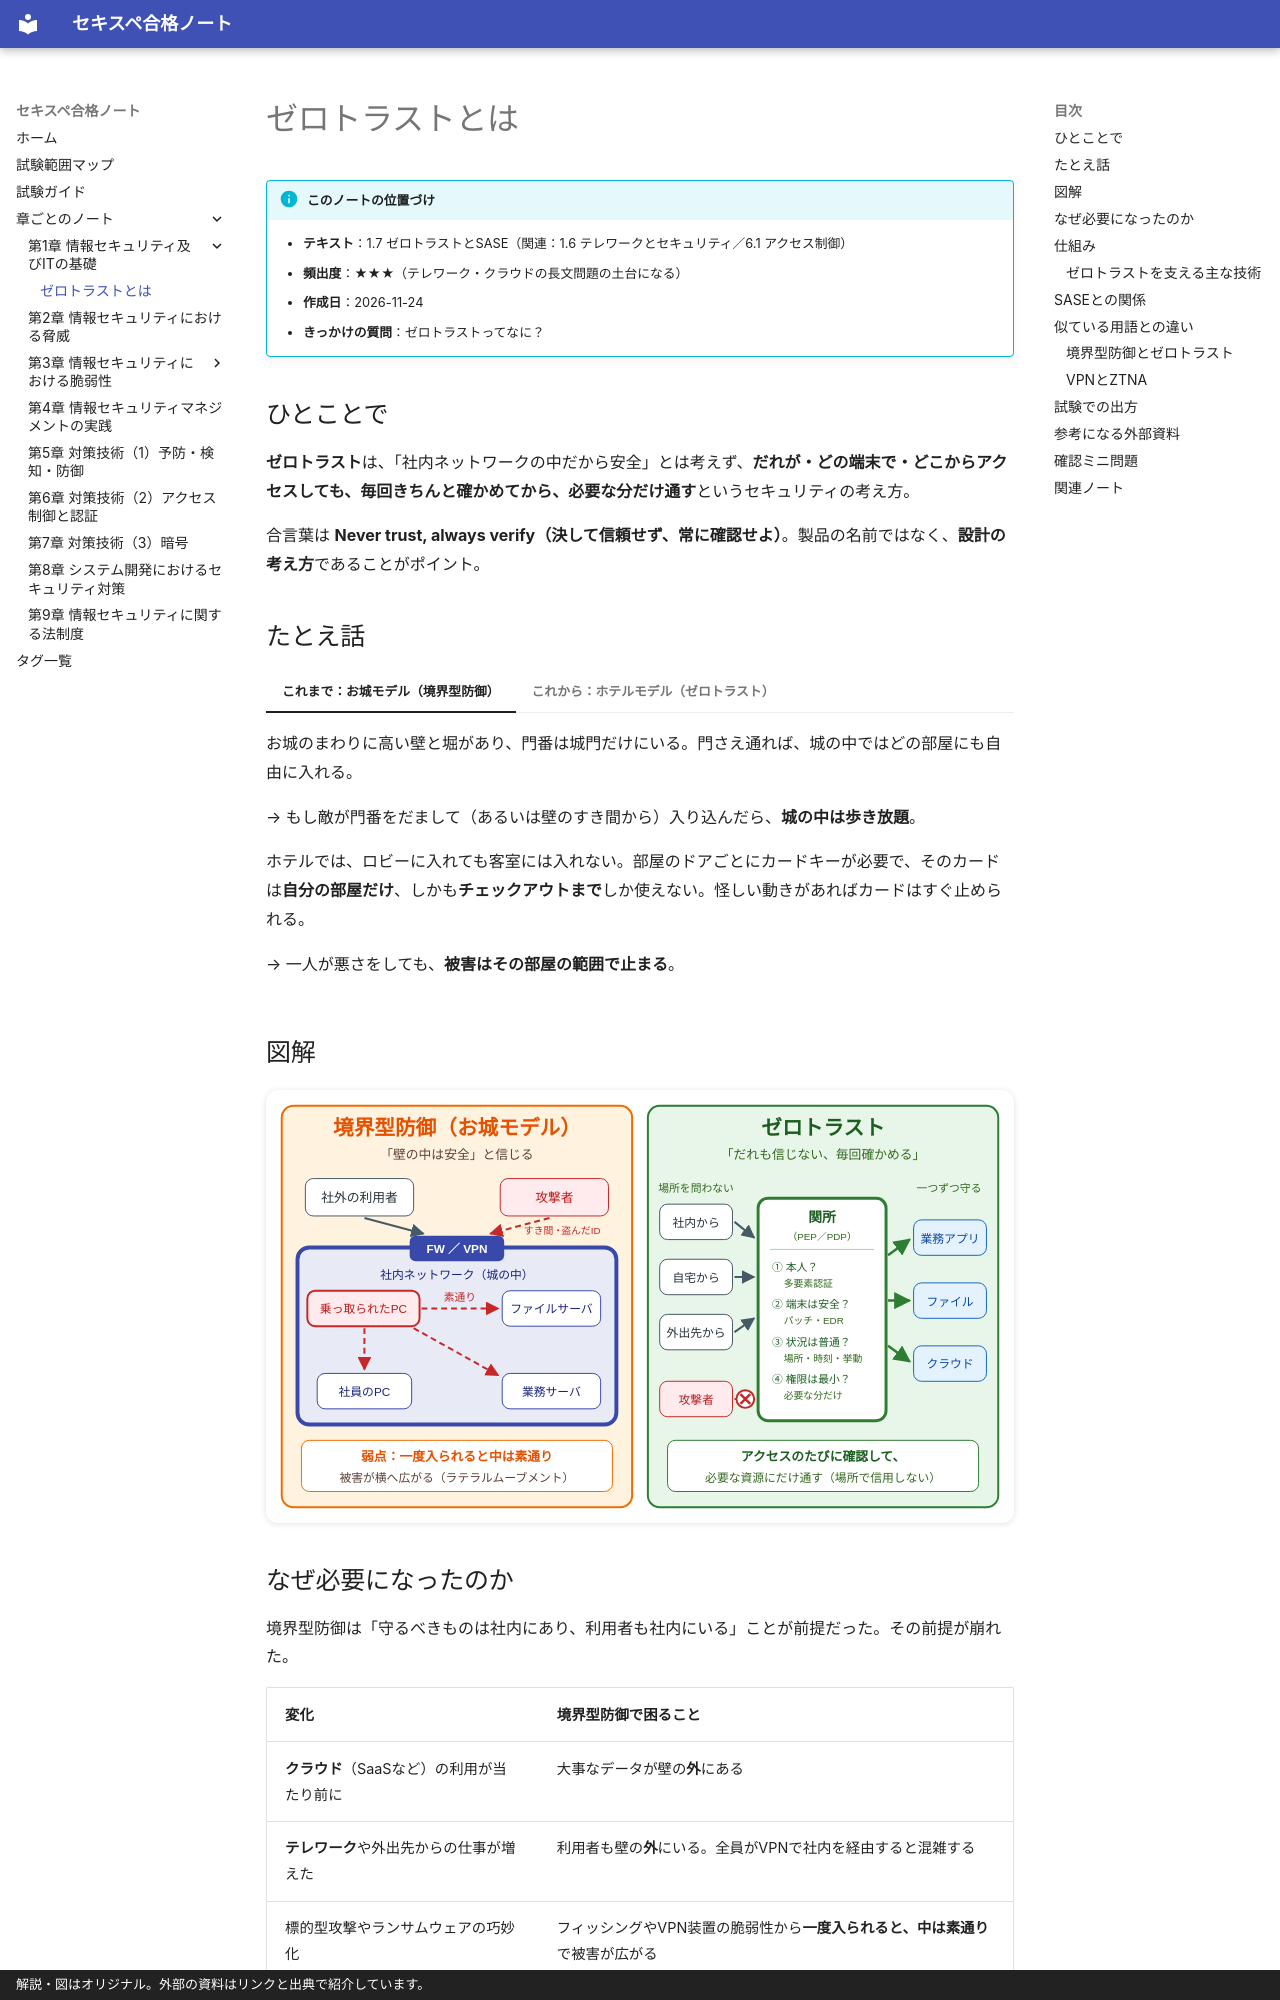

repository: popo-fukuro/STUDY-RISS · page: ch01/zero-trust/index.html · generator: mkdocs · copyright: 解説・図はオリジナル。外部の資料はリンクと出典で紹介しています。

---
title: ゼロトラストとは
description: 「社内だから安全」と信じず、すべてのアクセスを毎回確かめるゼロトラストの考え方を、境界型防御との比較とSASEまで含めて整理する。
tags:
  - 第1章 基礎
  - ネットワーク
  - 認証
  - 科目A-2
  - 科目B
  - 頻出
---

# ゼロトラストとは

!!! info "このノートの位置づけ"
    - **テキスト**：1.7 ゼロトラストとSASE（関連：1.6 テレワークとセキュリティ／6.1 アクセス制御）
    - **頻出度**：★★★（テレワーク・クラウドの長文問題の土台になる）
    - **作成日**：2026-11-24
    - **きっかけの質問**：ゼロトラストってなに？

## ひとことで

**ゼロトラスト**は、「社内ネットワークの中だから安全」とは考えず、**だれが・どの端末で・どこからアクセスしても、毎回きちんと確かめてから、必要な分だけ通す**というセキュリティの考え方。

合言葉は **Never trust, always verify（決して信頼せず、常に確認せよ）**。製品の名前ではなく、**設計の考え方**であることがポイント。

## たとえ話

=== "これまで：お城モデル（境界型防御）"

    お城のまわりに高い壁と堀があり、門番は城門だけにいる。門さえ通れば、城の中ではどの部屋にも自由に入れる。
    
    → もし敵が門番をだまして（あるいは壁のすき間から）入り込んだら、**城の中は歩き放題**。

=== "これから：ホテルモデル（ゼロトラスト）"

    ホテルでは、ロビーに入れても客室には入れない。部屋のドアごとにカードキーが必要で、そのカードは**自分の部屋だけ**、しかも**チェックアウトまで**しか使えない。怪しい動きがあればカードはすぐ止められる。
    
    → 一人が悪さをしても、**被害はその部屋の範囲で止まる**。

## 図解

![境界型防御とゼロトラストの違い](../assets/images/ch01/zero-trust.svg){ loading=lazy }

## なぜ必要になったのか

境界型防御は「守るべきものは社内にあり、利用者も社内にいる」ことが前提だった。その前提が崩れた。

| 変化 | 境界型防御で困ること |
|---|---|
| **クラウド**（SaaSなど）の利用が当たり前に | 大事なデータが壁の**外**にある |
| **テレワーク**や外出先からの仕事が増えた | 利用者も壁の**外**にいる。全員がVPNで社内を経由すると混雑する |
| 標的型攻撃やランサムウェアの巧妙化 | フィッシングやVPN装置の脆弱性から**一度入られると、中は素通り**で被害が広がる |
| 内部不正 | そもそも「中の人」が悪さをする場合を防げない |

「壁の中か外か」で信用を決めるやり方は、もう通用しない。そこで **アクセスのたびに、本人・端末・状況を見て判断する** 方式に切り替える、というのがゼロトラスト。
